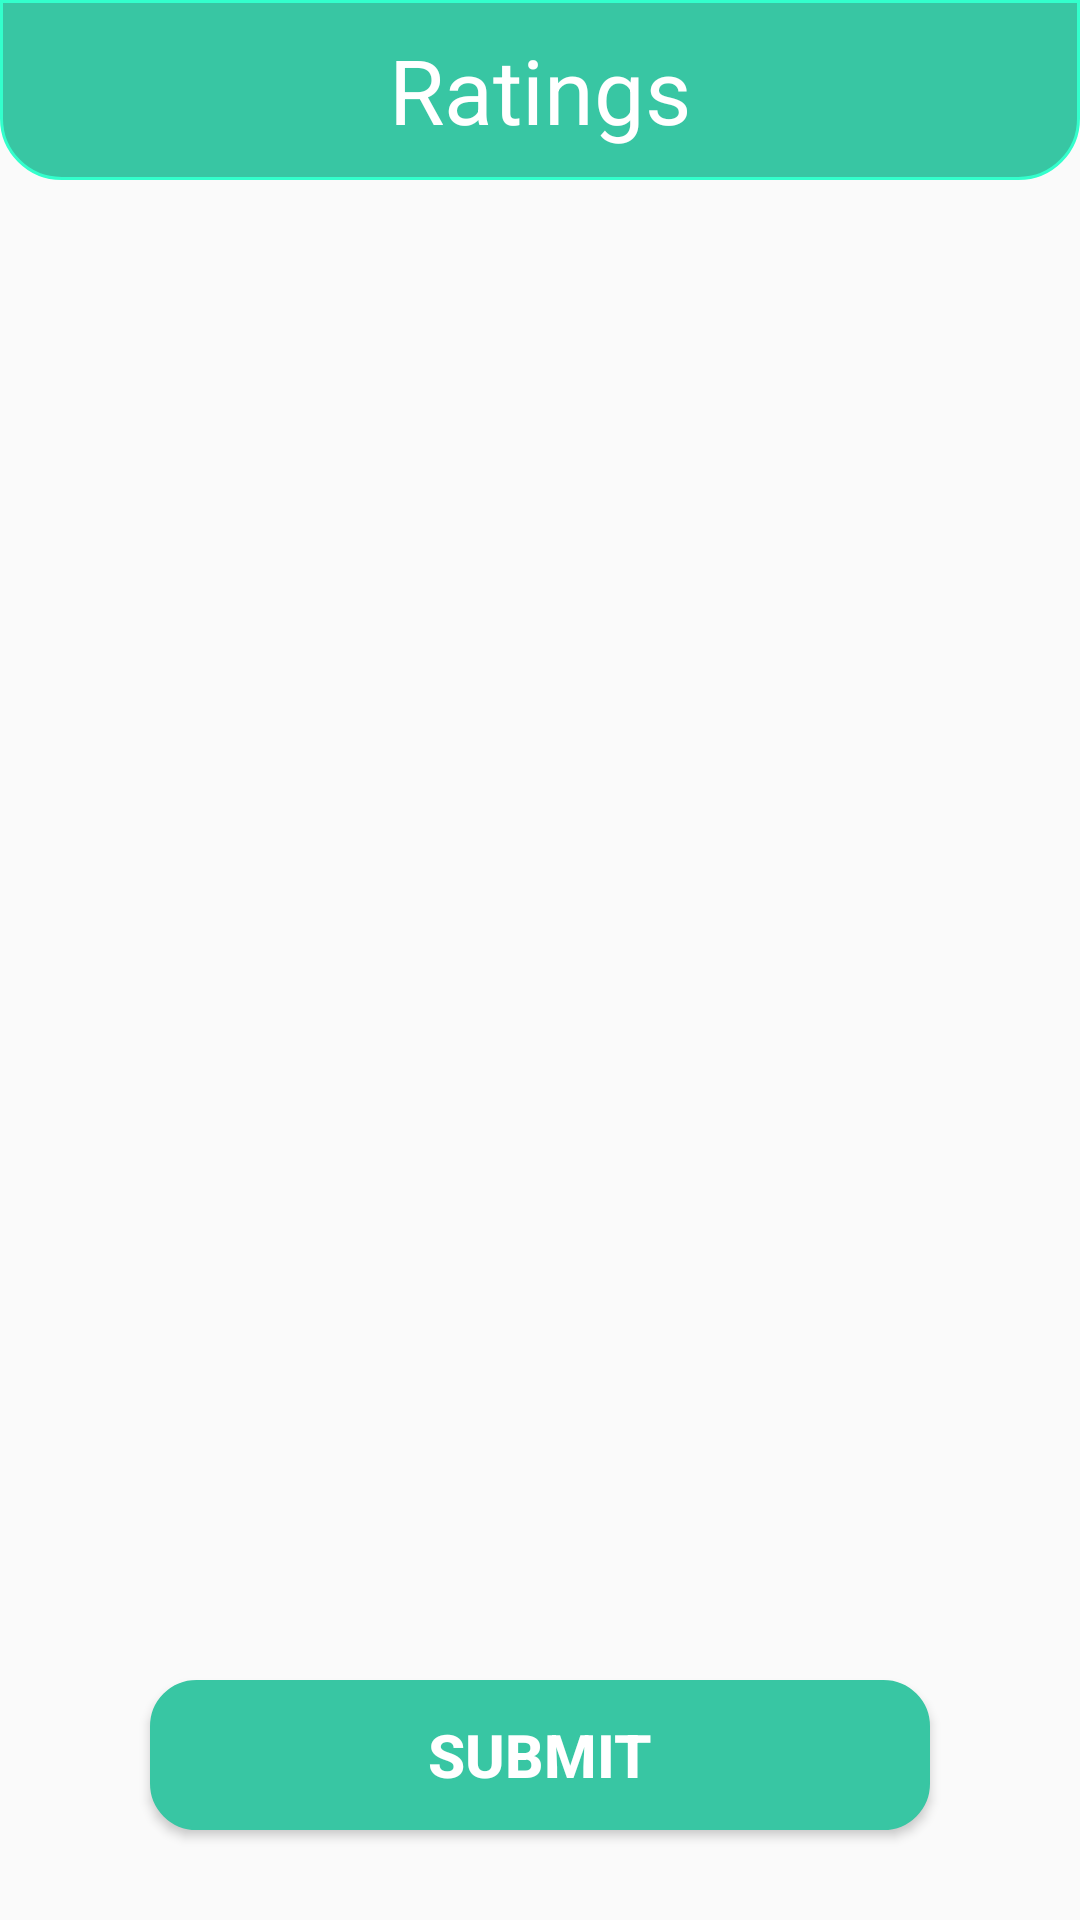

Produce the Android XML layout that renders to this screen, including the resource entries it uses.
<!-- AndroidManifest.xml: application theme Theme.EquipmentHealth -->
<!-- res/layout/activity_ratings.xml -->
<?xml version="1.0" encoding="utf-8"?>
<androidx.constraintlayout.widget.ConstraintLayout xmlns:android="http://schemas.android.com/apk/res/android"
    xmlns:app="http://schemas.android.com/apk/res-auto"
    xmlns:tools="http://schemas.android.com/tools"
    android:layout_width="match_parent"
    android:layout_height="match_parent"
    tools:context=".Home">
    <RelativeLayout
        android:layout_width="match_parent"
        android:layout_height="match_parent"
        android:orientation="vertical">

        <TextView
            android:id="@+id/rating"
            android:layout_width="match_parent"
            android:layout_height="60dp"
            android:layout_marginBottom="20dp"
            android:background="@drawable/tab"
            android:gravity="center"
            android:text="Ratings"
            android:textColor="@color/white"
            android:textSize="30dp" />

        <ScrollView
            android:layout_width="match_parent"
            android:layout_height="match_parent"
            android:layout_marginHorizontal="10dp"
            android:layout_marginVertical="50dp"
            android:layout_marginTop="30dp">

            <androidx.recyclerview.widget.RecyclerView
                android:id="@+id/individualRating"
                android:layout_width="match_parent"
                android:layout_height="match_parent"
                android:layout_marginTop="20dp" />
        </ScrollView>

        <Button
            android:id="@+id/submit"
            android:layout_width="match_parent"
            android:layout_height="50dp"
            android:layout_alignParentBottom="true"
            android:layout_marginLeft="50dp"
            android:layout_marginRight="50dp"
            android:layout_marginBottom="30dp"
            android:background="@drawable/mybutton"
            android:backgroundTint="#38C6A3"
            android:text="submit"
            android:textColor="@color/white"
            android:textSize="20sp"
            android:textStyle="bold" />
    </RelativeLayout>
</androidx.constraintlayout.widget.ConstraintLayout>
<!-- resources referenced by this layout -->
<resources>
  <color name="white">#FFFFFFFF</color>
  <!-- drawable mybutton (drawable) -->
  <?xml version="1.0" encoding="utf-8"?>
  
  <selector xmlns:android="http://schemas.android.com/apk/res/android" >
      <item >
          <shape android:shape="rectangle"  >
              <corners android:radius="15dp" />
              <stroke android:width="1dip" android:color="@color/main" />
              <solid android:color="@color/sphome"/>
          </shape>
      </item>
  </selector>
  <!-- drawable tab (drawable) -->
  <?xml version="1.0" encoding="utf-8"?>
  
  <selector xmlns:android="http://schemas.android.com/apk/res/android" >
      <item >
          <shape android:shape="rectangle"  >
              <corners android:bottomLeftRadius="20dp"
                  android:bottomRightRadius="20dp"/>
              <stroke android:width="1dip" android:color="@color/main" />
              <solid android:color="#38C6A3"/>
          </shape>
      </item>
  </selector>
  <style name="Theme.EquipmentHealth" parent="Theme.AppCompat.DayNight" />
  <color name="main">#33FFCC</color>
  <color name="sphome">#FFB5DD</color>
</resources>
